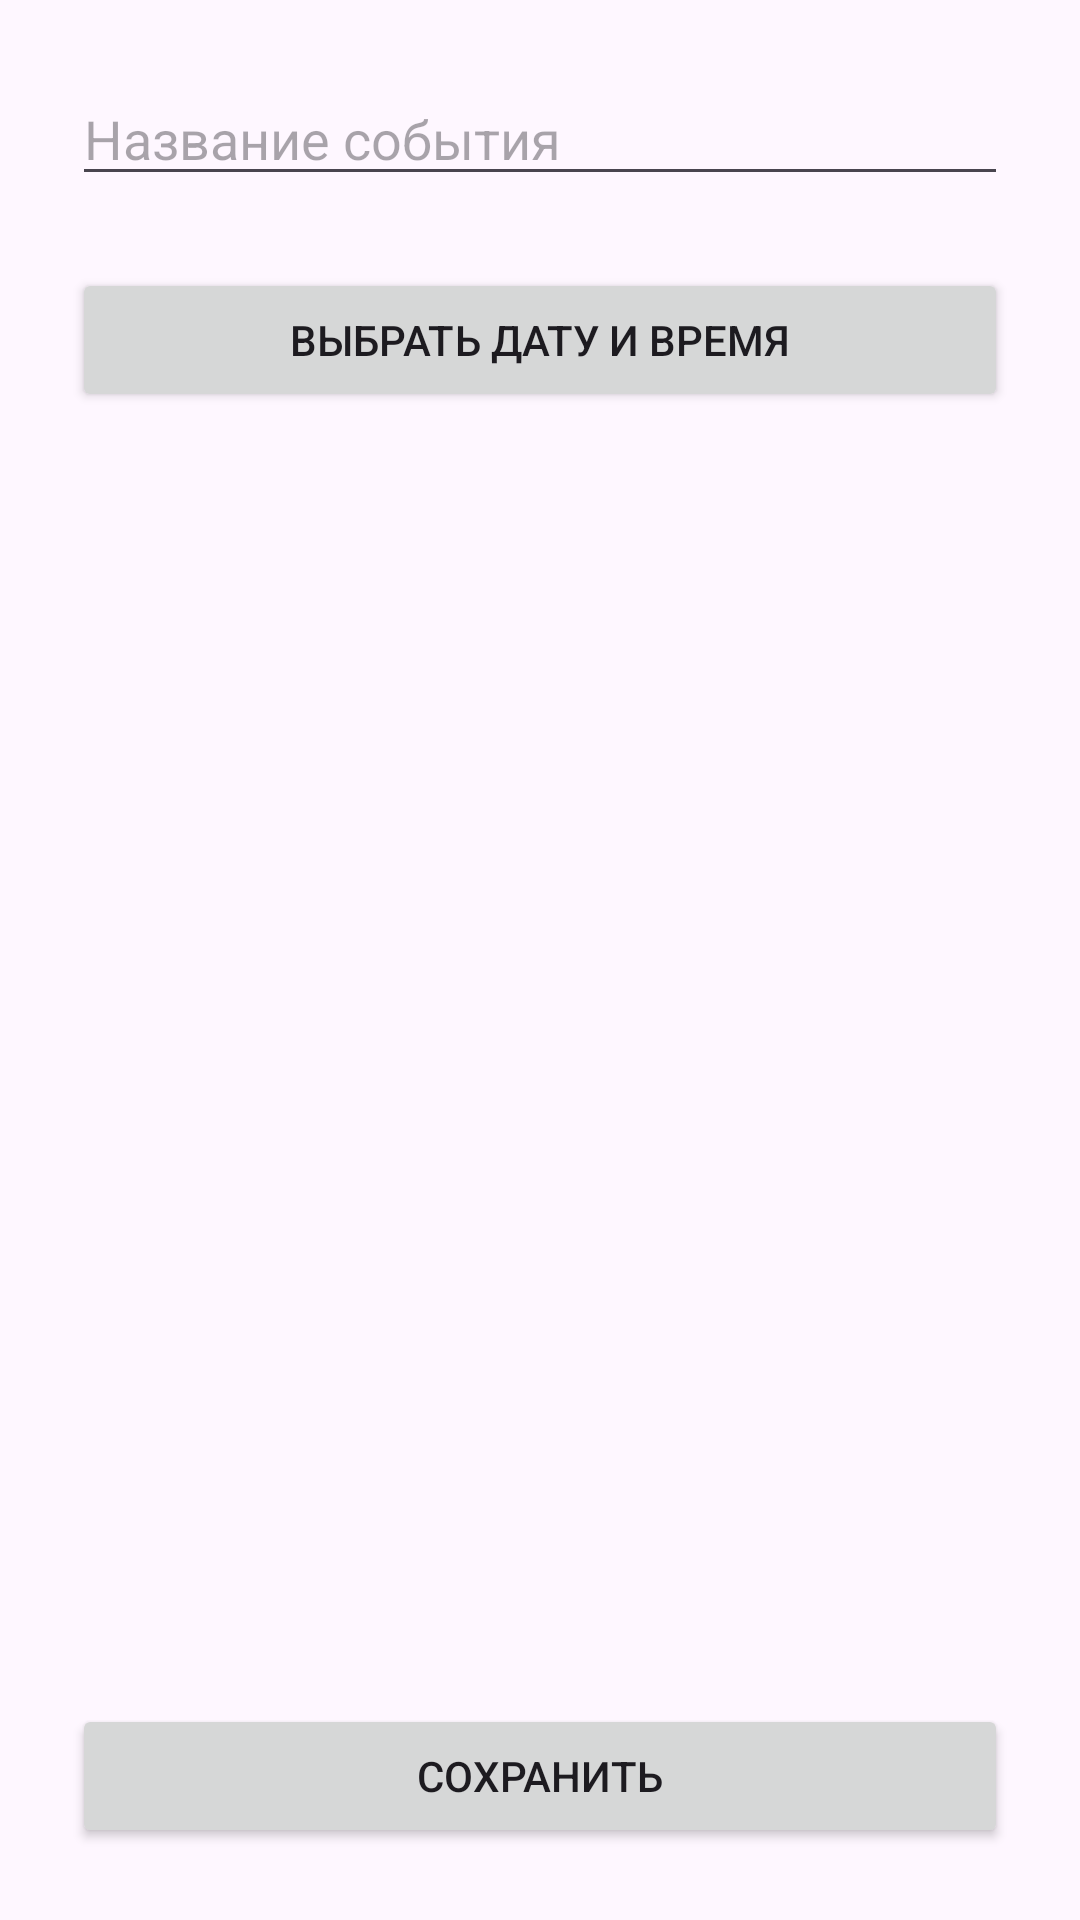

Android layout source for this screen:
<!-- AndroidManifest.xml: activity theme Theme.CountdownWidget -->
<!-- res/layout/activity_edit_countdown.xml -->
<LinearLayout xmlns:android="http://schemas.android.com/apk/res/android"
    android:layout_width="match_parent"
    android:layout_height="match_parent"
    android:orientation="vertical"
    android:padding="24dp">

    <EditText
        android:id="@+id/edit_title"
        android:layout_width="match_parent"
        android:layout_height="wrap_content"
        android:hint="@string/hint_title"
        android:textSize="18sp"
        android:inputType="textCapSentences"
        android:maxLines="1" />

    <Button
        android:id="@+id/btn_pick_date"
        android:layout_width="match_parent"
        android:layout_height="wrap_content"
        android:layout_marginTop="24dp"
        android:text="@string/pick_date_time" />

    <TextView
        android:id="@+id/text_selected_date"
        android:layout_width="match_parent"
        android:layout_height="wrap_content"
        android:layout_marginTop="16dp"
        android:textSize="18sp"
        android:textStyle="bold"
        android:gravity="center" />

    <Space
        android:layout_width="0dp"
        android:layout_height="0dp"
        android:layout_weight="1" />

    <Button
        android:id="@+id/btn_delete"
        android:layout_width="match_parent"
        android:layout_height="wrap_content"
        android:text="@string/delete"
        android:tag="button_secondary"
        android:visibility="gone" />

    <Button
        android:id="@+id/btn_save"
        android:layout_width="match_parent"
        android:layout_height="wrap_content"
        android:layout_marginTop="12dp"
        android:text="@string/save" />
</LinearLayout>
<!-- resources referenced by this layout -->
<resources>
  <string name="delete">Удалить</string>
  <string name="hint_title">Название события</string>
  <string name="pick_date_time">Выбрать дату и время</string>
  <string name="save">Сохранить</string>
  <style name="Theme.CountdownWidget" parent="Theme.Material3.DayNight.NoActionBar">
          <item name="colorPrimary">@color/accent</item>
      </style>
  <color name="accent">#2962FF</color>
</resources>
